Labelled photos from "MMD1", an image-classification folder in Sathwik-sarma/MMD1. The possible labels are: classic medulloblastoma, desmoplastic medulloblastoma, large cell medulloblastoma, nodular medulloblastoma, normal tissue.

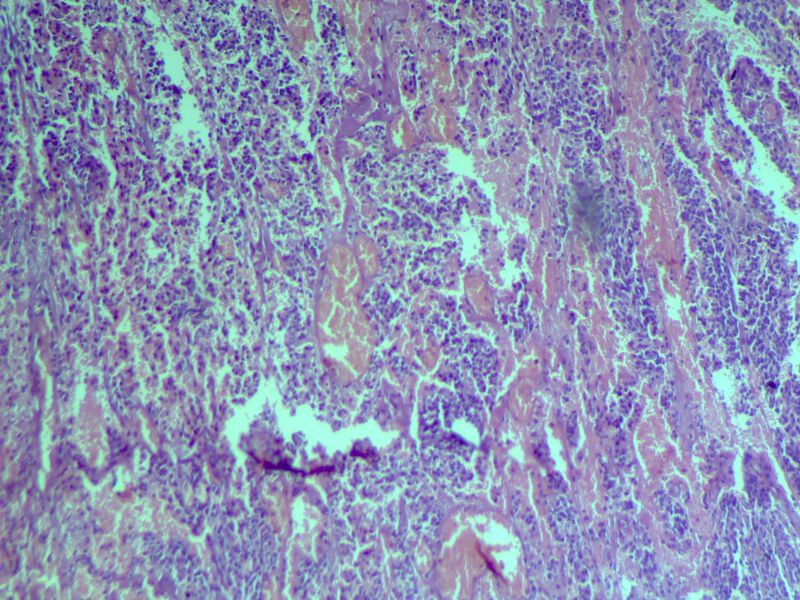
Label: classic medulloblastoma

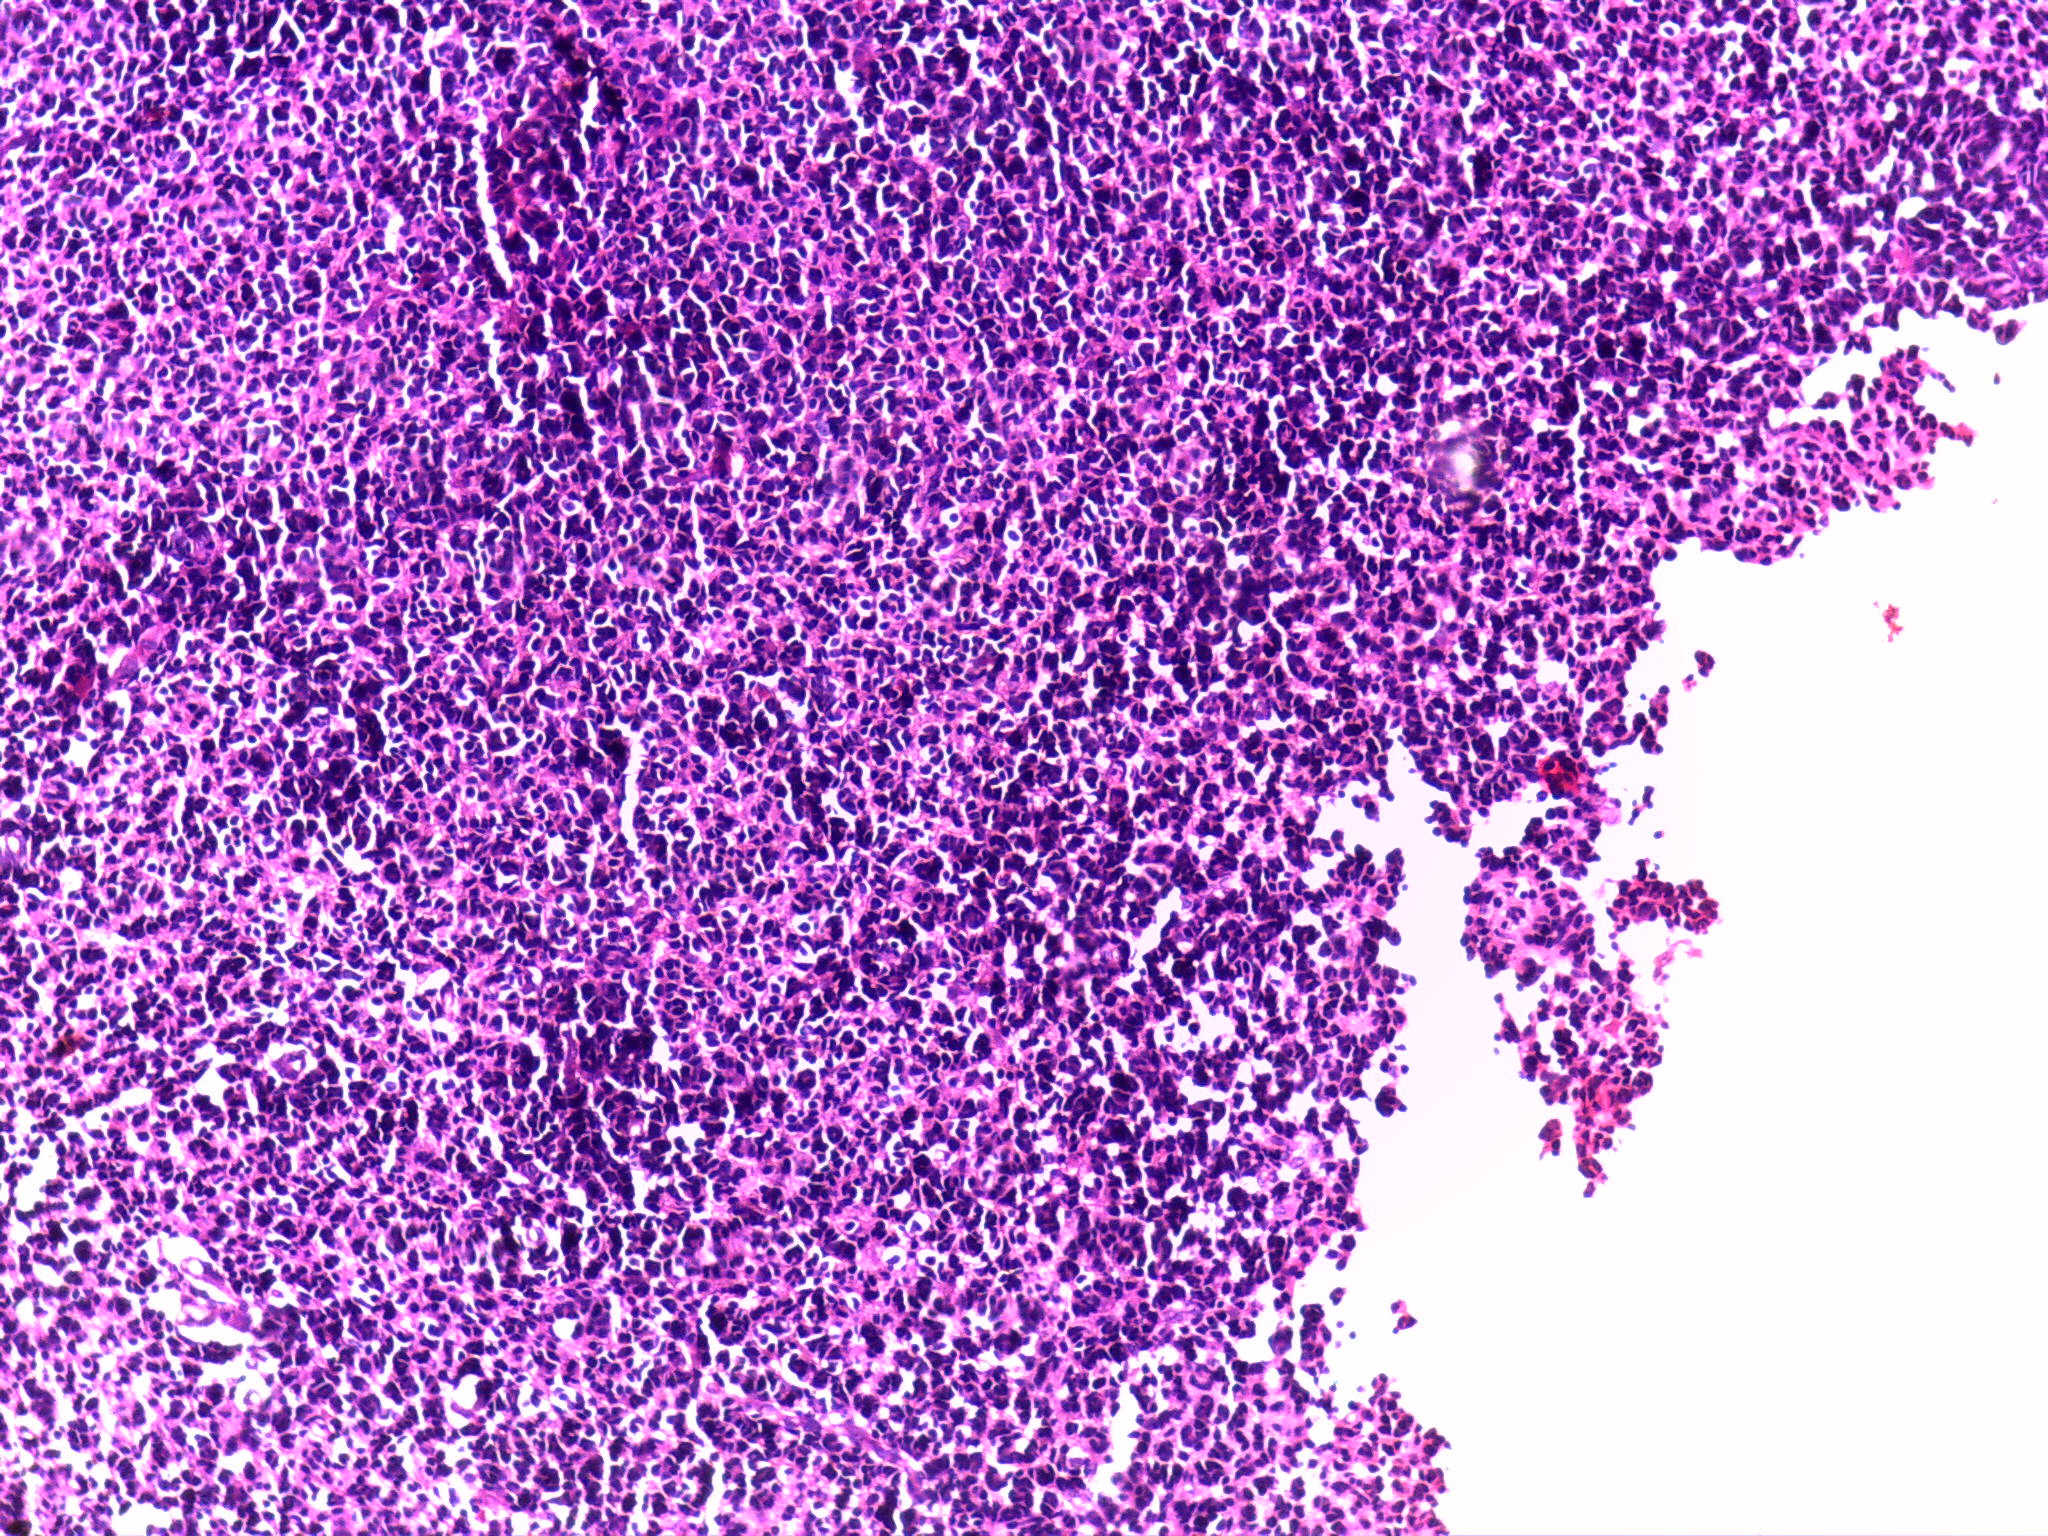
Label: large cell medulloblastoma

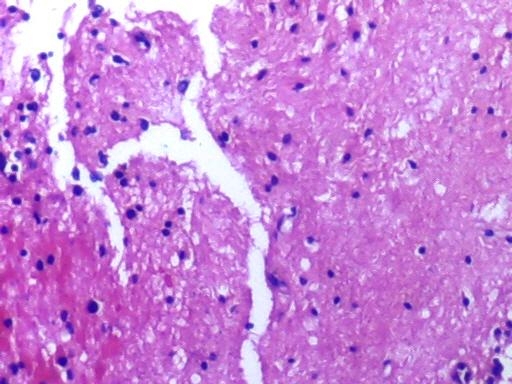
Label: normal tissue

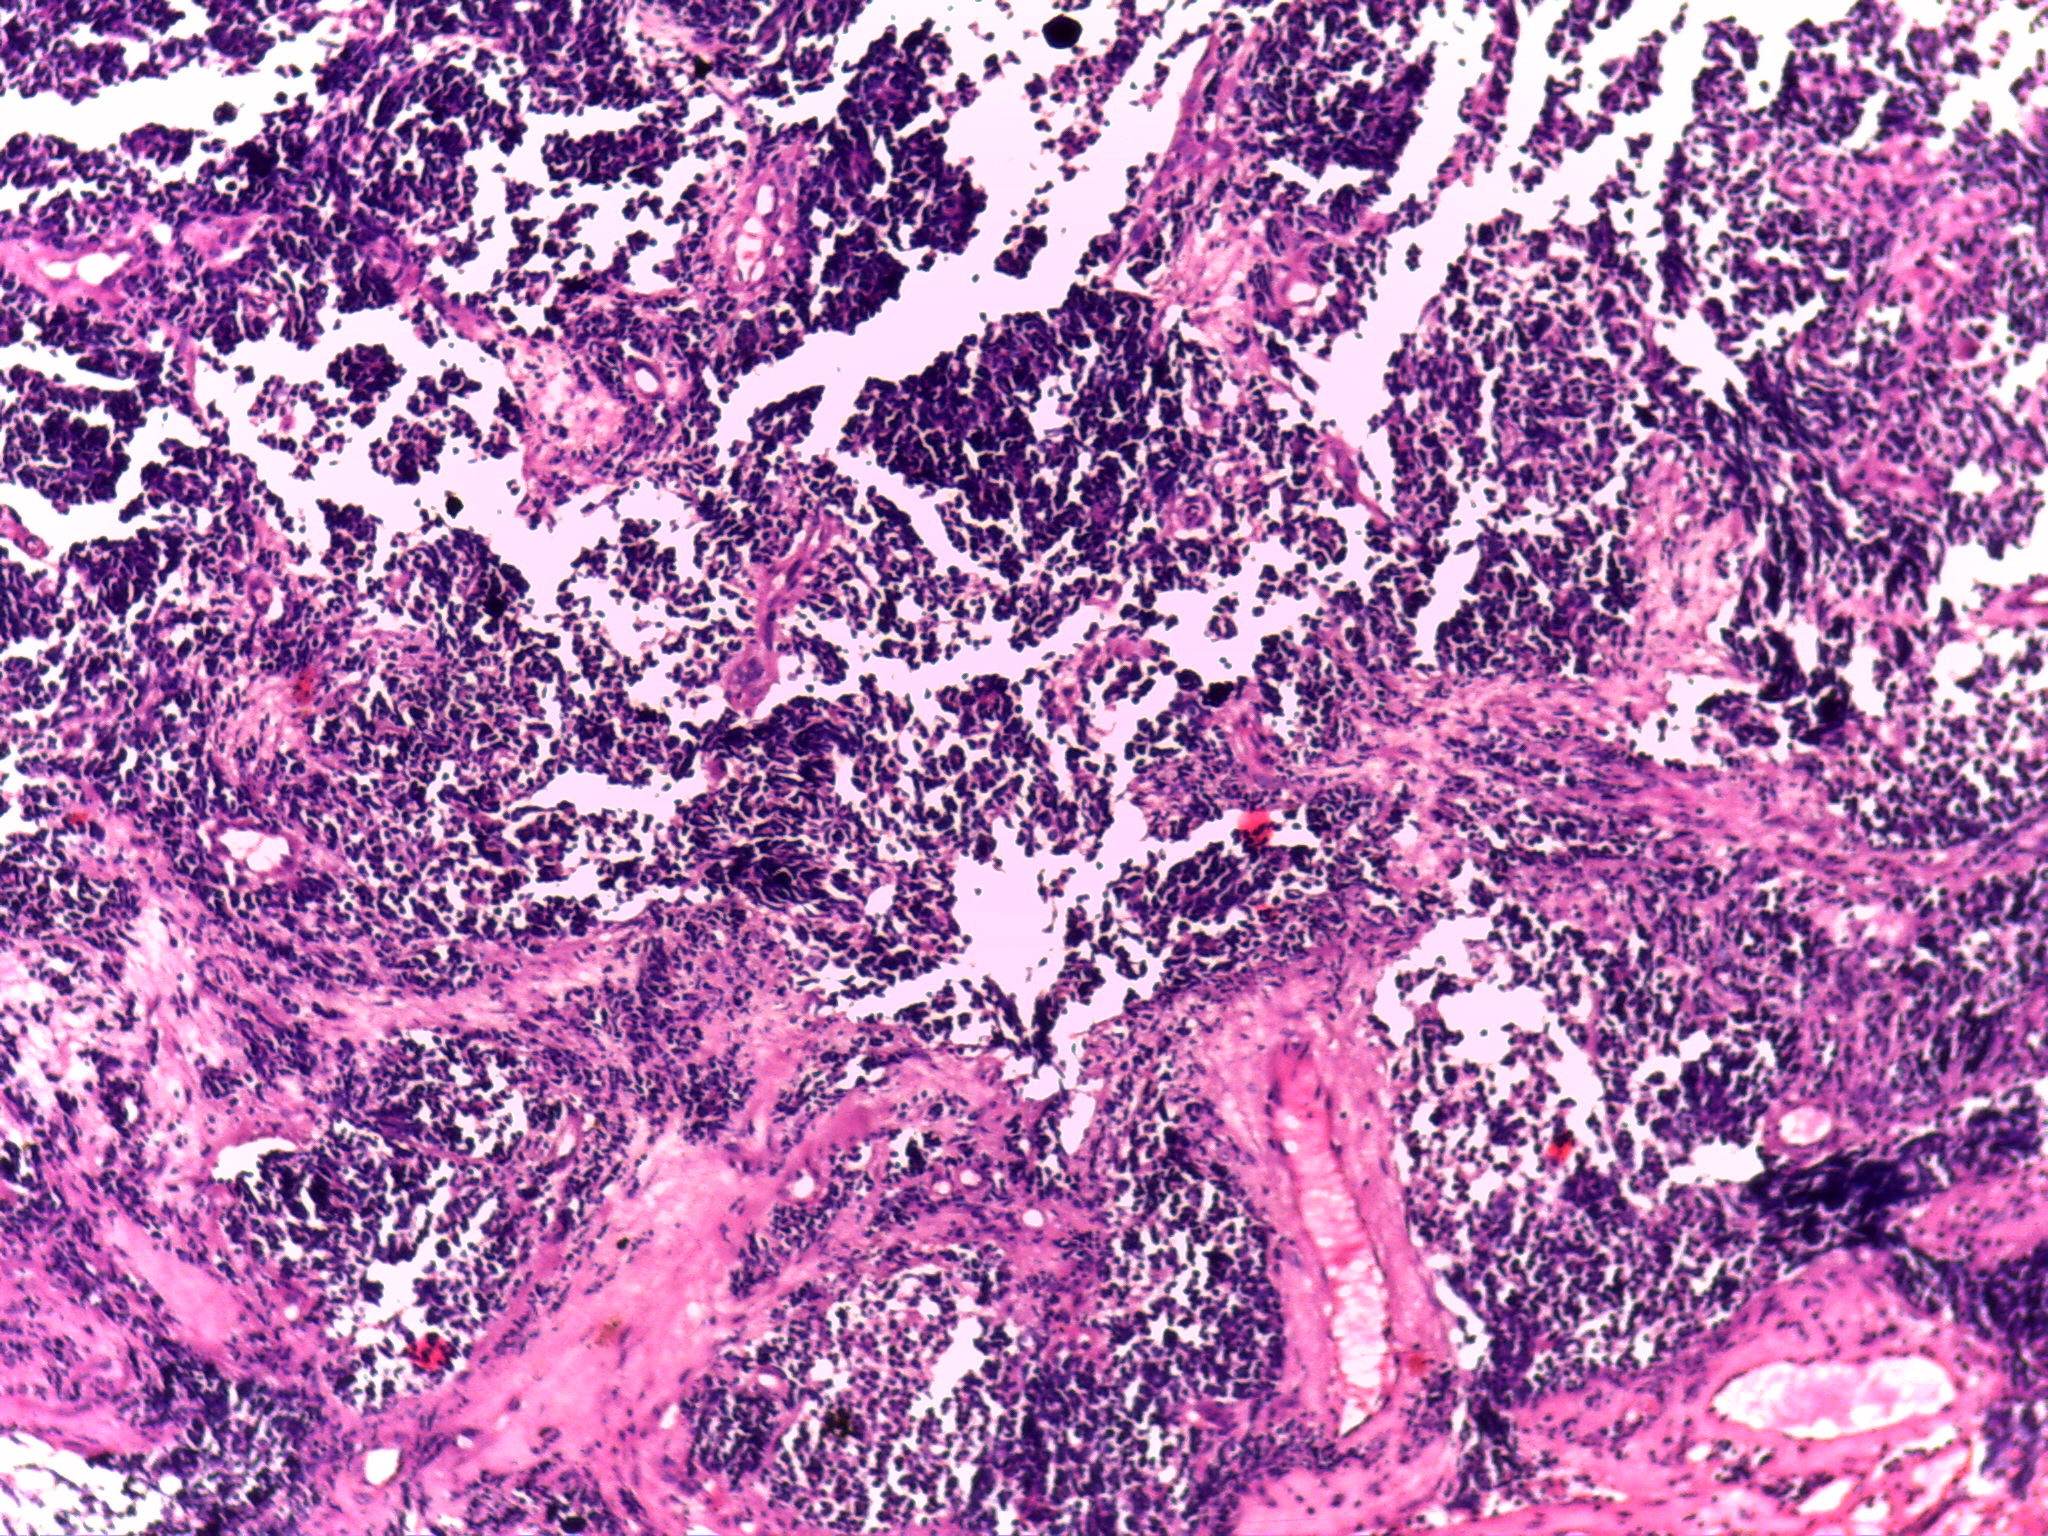
Label: desmoplastic medulloblastoma

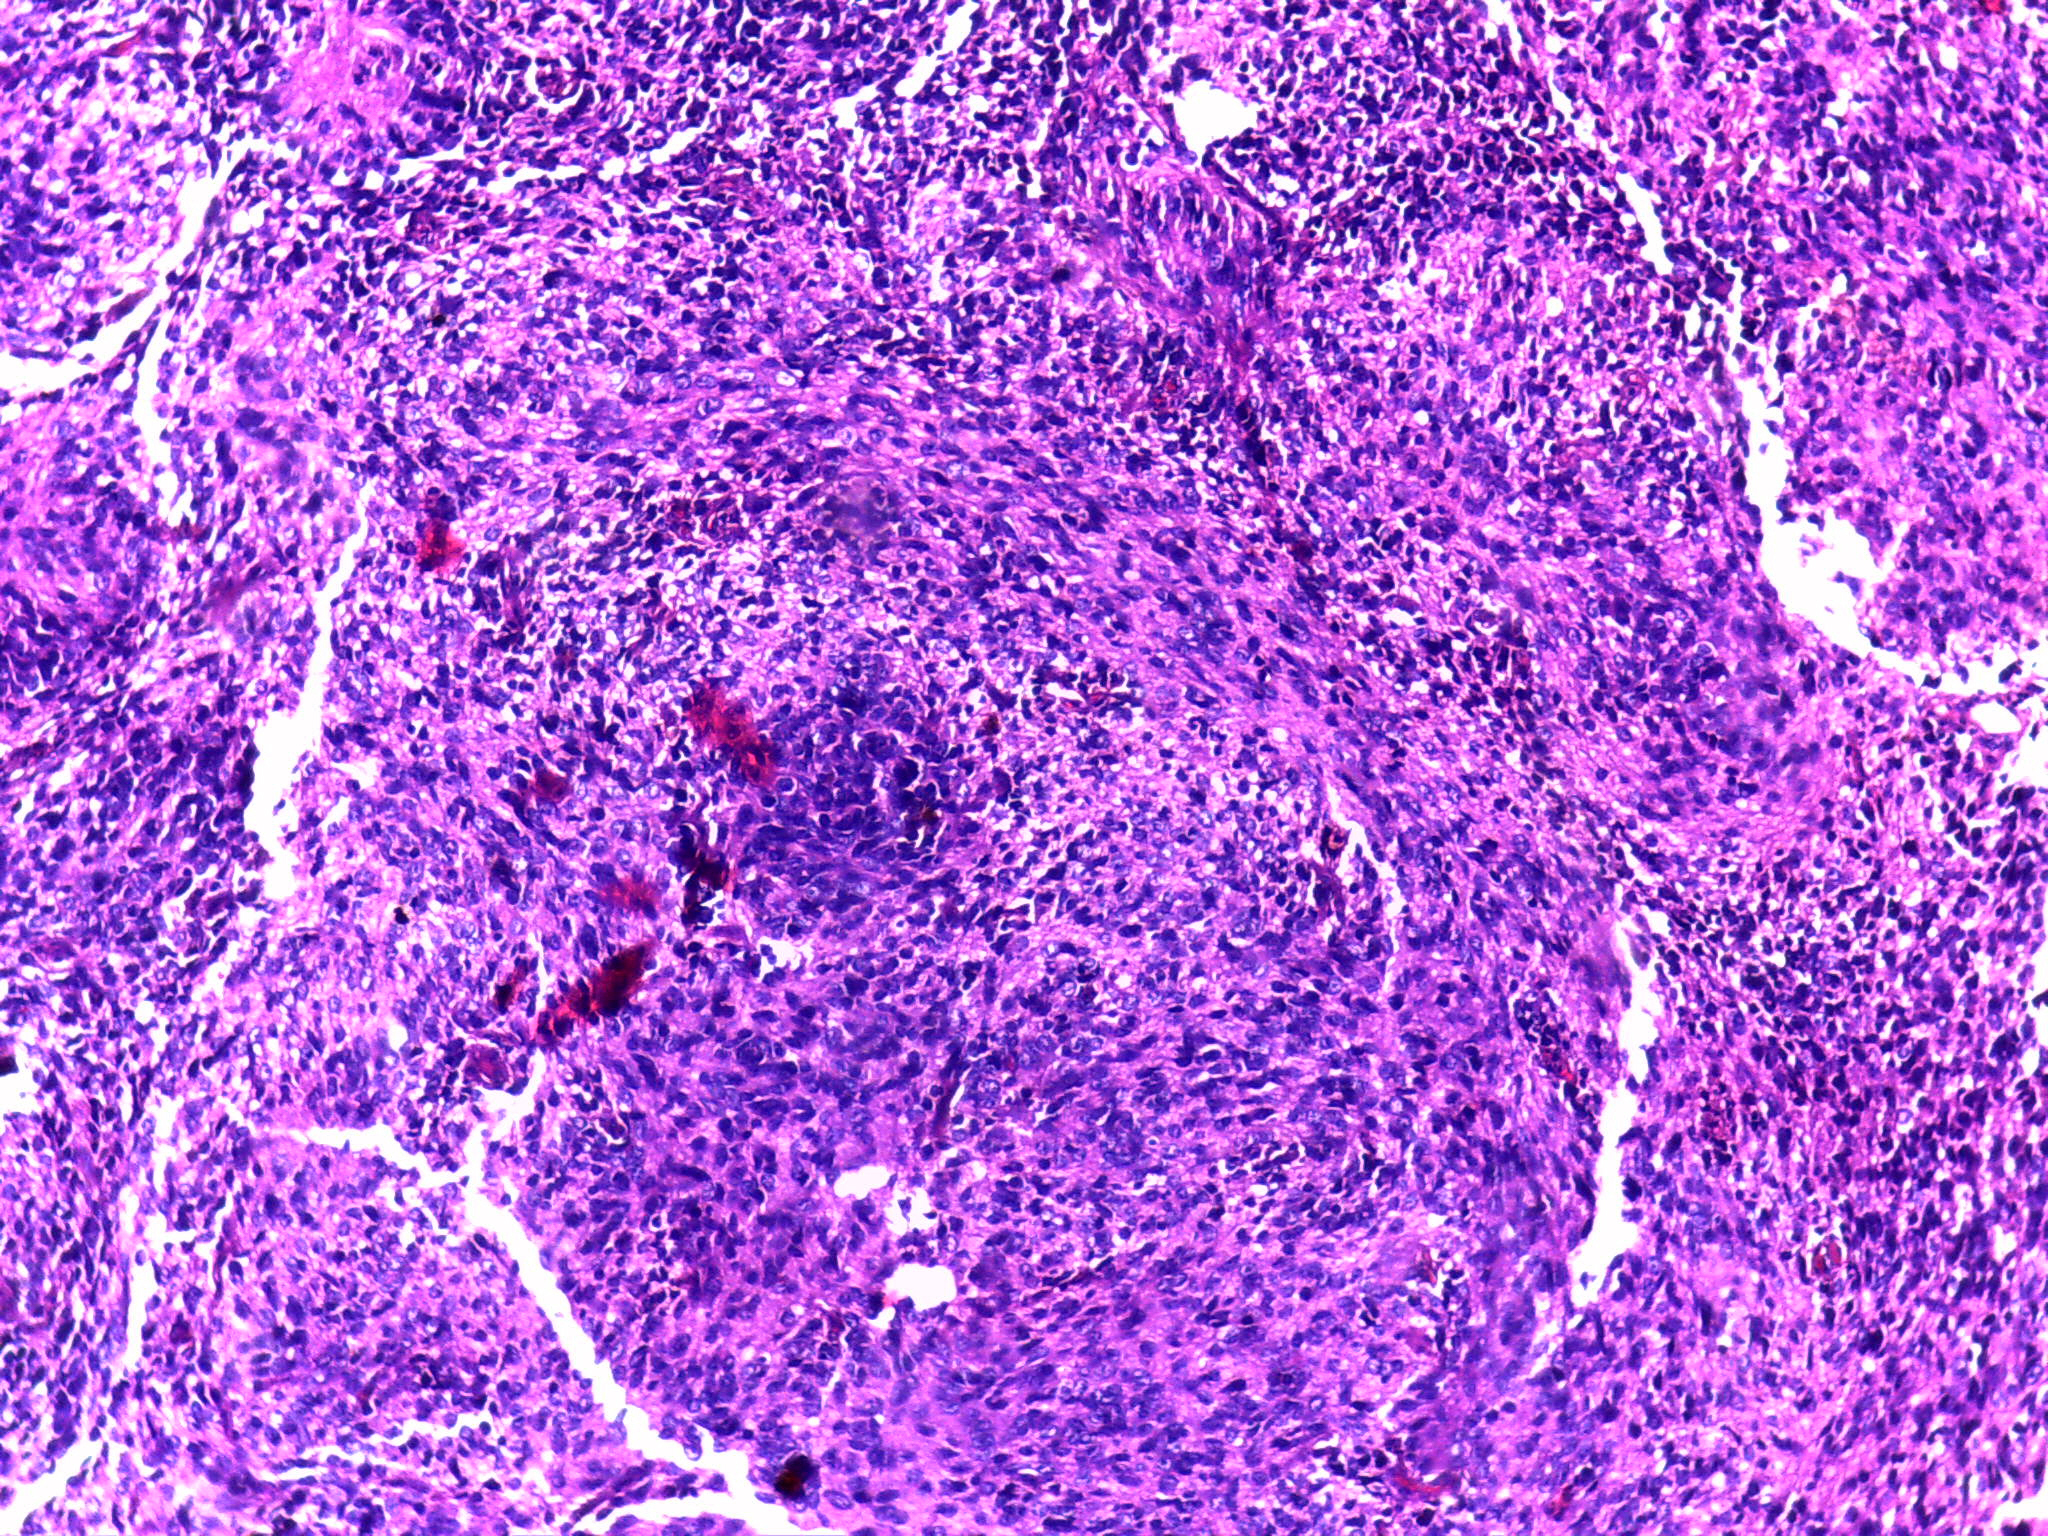
Label: nodular medulloblastoma

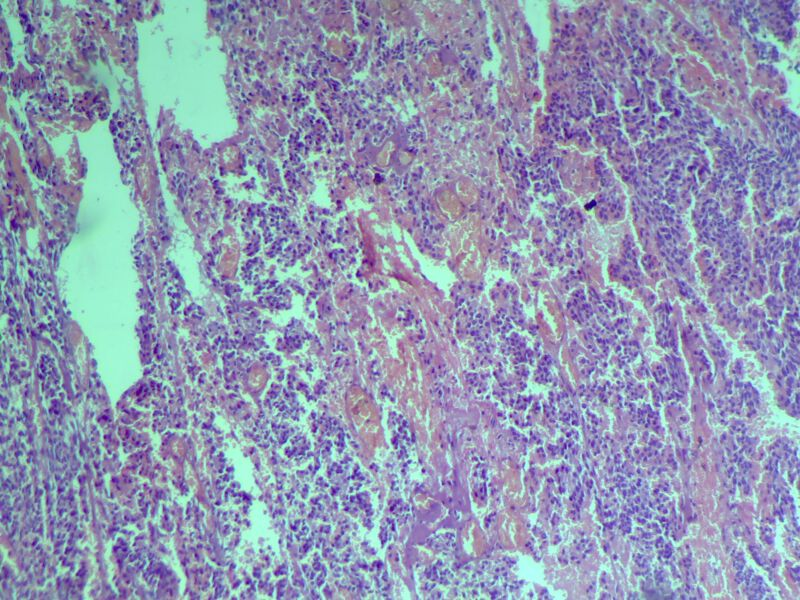
Label: classic medulloblastoma
